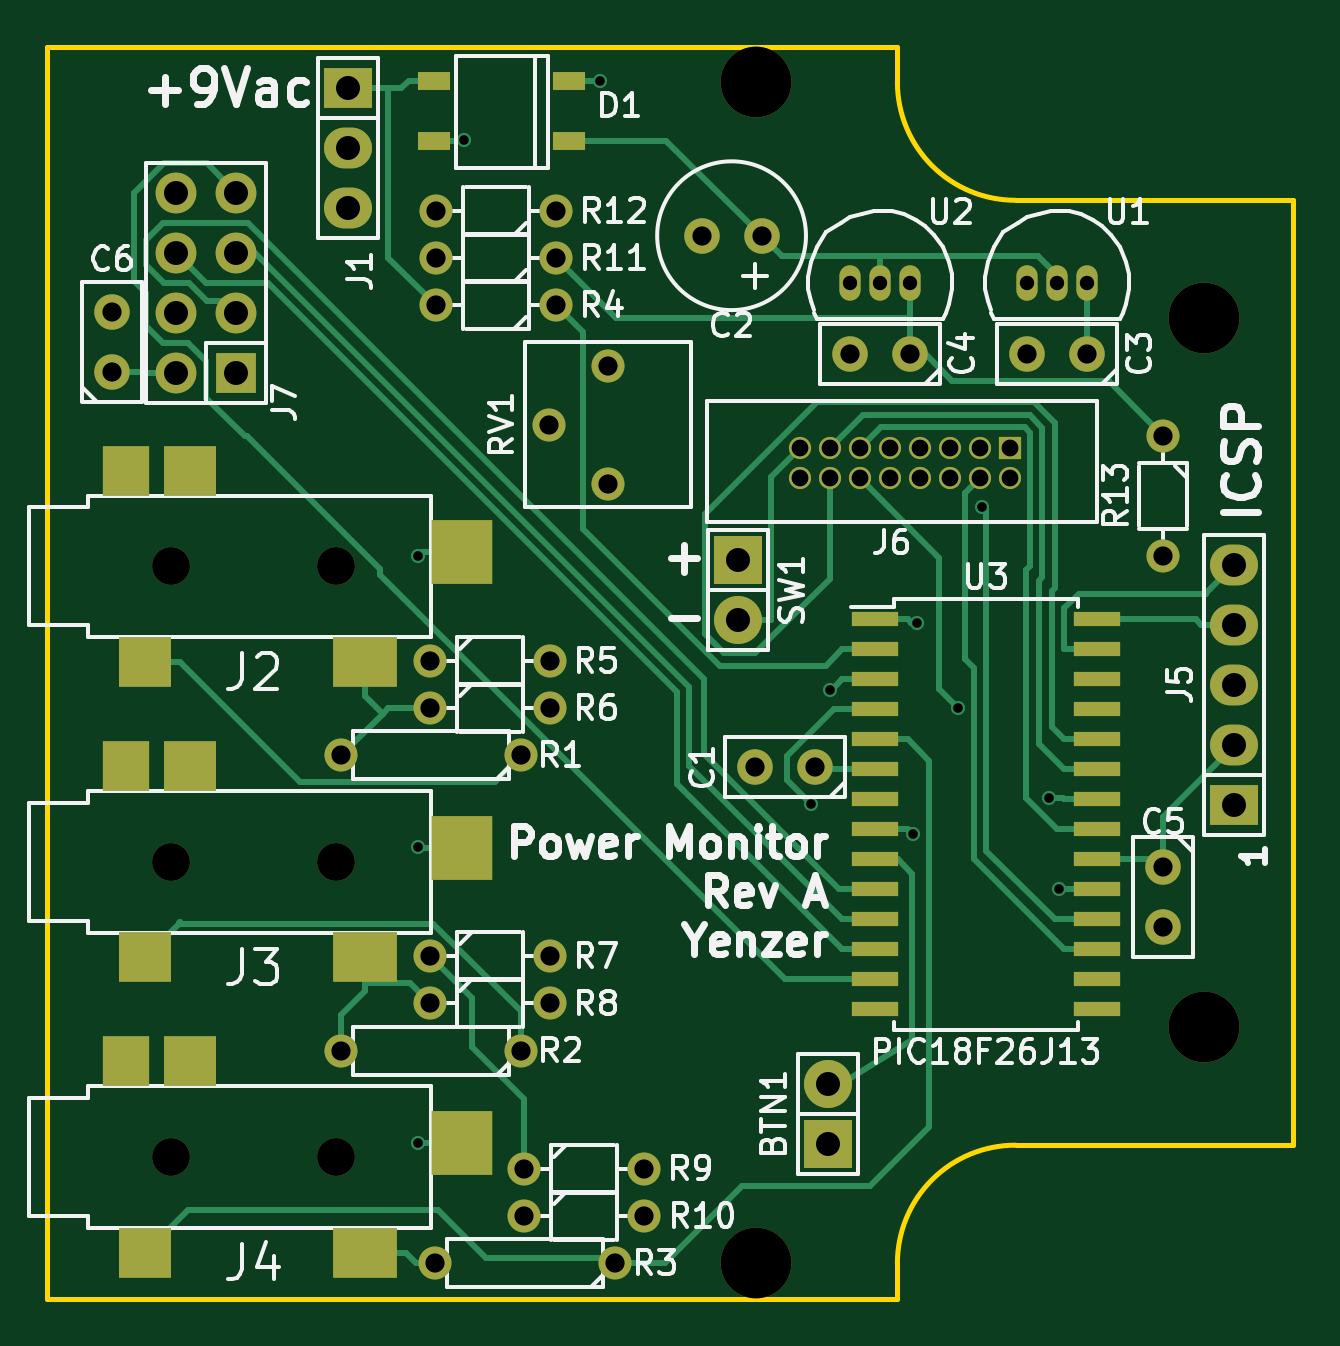
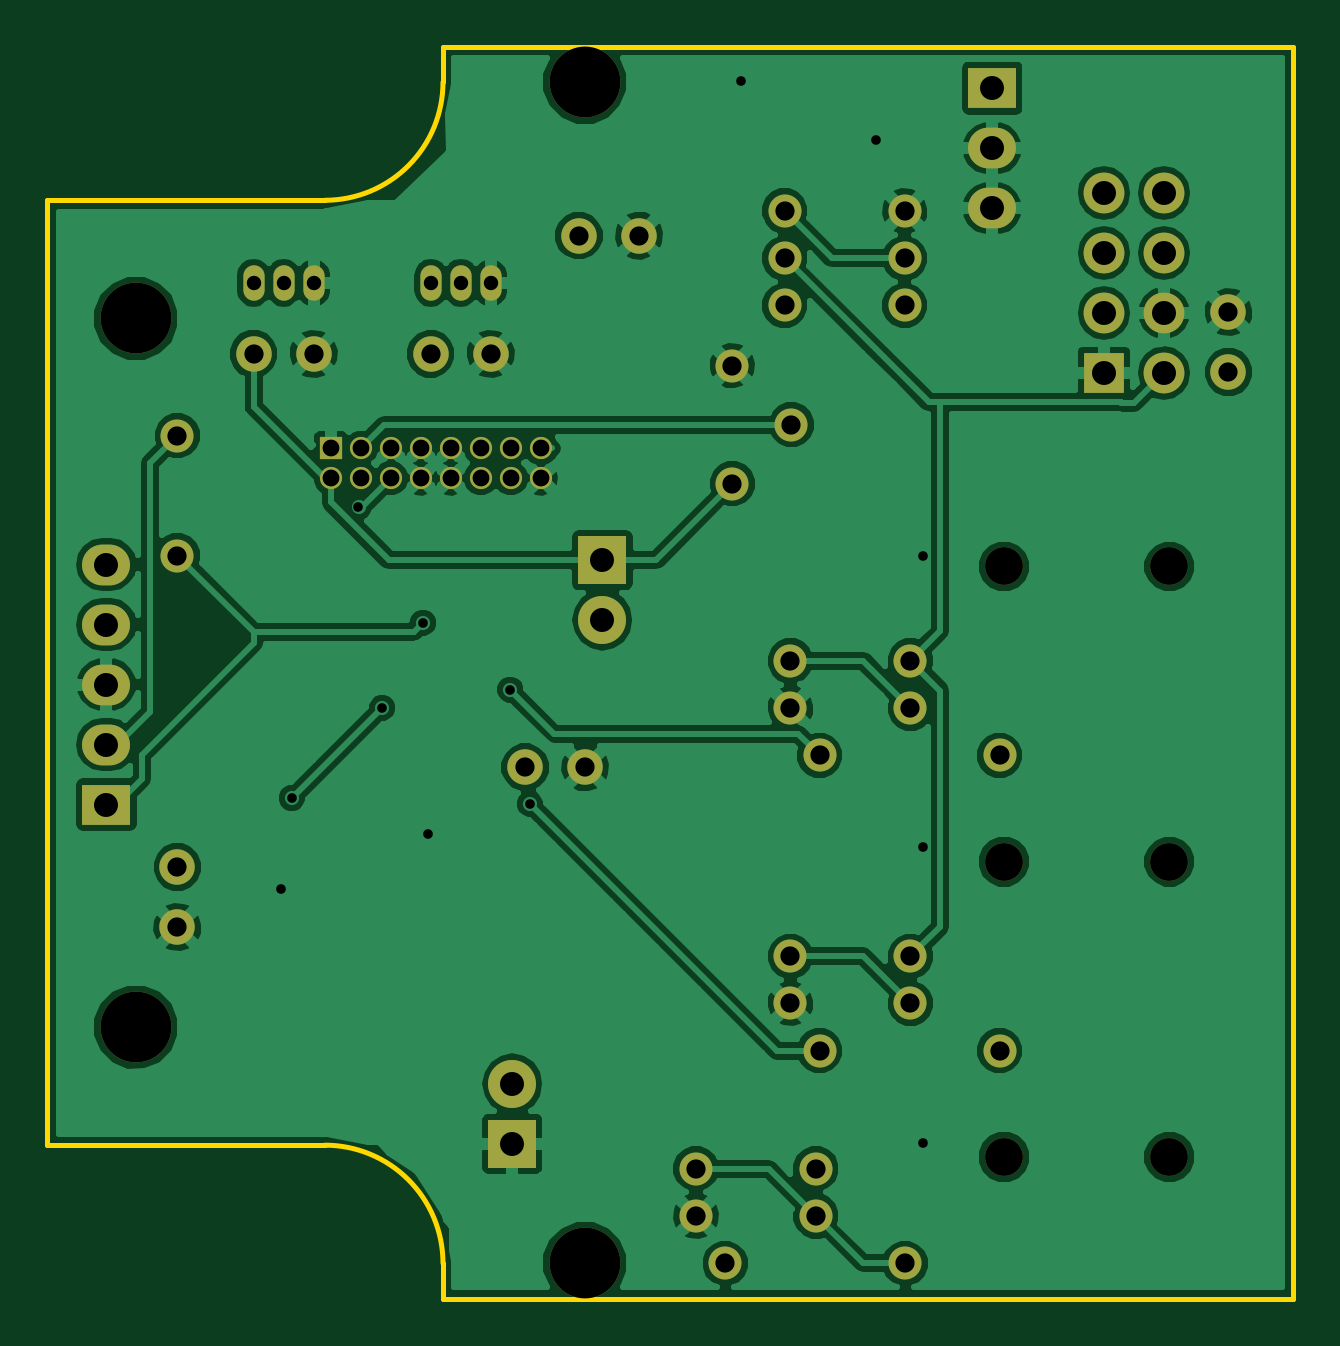
Circuit board: 8 layer files. Board 52.8 x 53.0 mm.
- bottom_copper: Power Monitor-B_Cu.gbl (118018 bytes)
- bottom_mask: Power Monitor-B_Mask.gbs (3245 bytes)
- bottom_silk: Power Monitor-B_SilkS.gbo (3248 bytes)
- outline: Power Monitor-Edge_Cuts.gbr (1061 bytes)
- top_copper: Power Monitor-F_Cu.gtl (15976 bytes)
- top_mask: Power Monitor-F_Mask.gts (4682 bytes)
- top_silk: Power Monitor-F_SilkS.gto (50912 bytes)
- drill: Power Monitor.drl (1936 bytes)

=== bottom_copper: Power Monitor-B_Cu.gbl (118018 bytes, source omitted) ===
=== bottom_mask: Power Monitor-B_Mask.gbs ===
%TF.GenerationSoftware,KiCad,Pcbnew,(2015-06-24 BZR 5814, Git a8bffb8)-product*%
%TF.CreationDate,2015-07-05T17:44:44-06:00*%
%TF.JobID,Power Monitor,506F776572204D6F6E69746F722E6B69,rev?*%
%TF.FileFunction,Soldermask,Bot*%
%FSLAX46Y46*%
G04 Gerber Fmt 4.6, Leading zero omitted, Abs format (unit mm)*
G04 Created by KiCad (PCBNEW (2015-06-24 BZR 5814, Git a8bffb8)-product) date 7/5/2015 5:44:44 PM*
%MOMM*%
G01*
G04 APERTURE LIST*
%ADD10C,0.100000*%
%ADD11C,3.000000*%
%ADD12R,1.727200X1.727200*%
%ADD13O,1.727200X1.727200*%
%ADD14R,0.939800X0.939800*%
%ADD15C,0.939800*%
%ADD16C,1.397000*%
%ADD17C,1.600000*%
%ADD18C,1.501140*%
%ADD19R,2.032000X1.727200*%
%ADD20O,2.032000X1.727200*%
%ADD21O,0.899160X1.501140*%
%ADD22R,2.032000X2.032000*%
%ADD23O,2.032000X2.032000*%
G04 APERTURE END LIST*
D10*
D11*
X143750000Y-62500000D03*
X143750000Y-112500000D03*
X162750000Y-102500000D03*
D12*
X121770000Y-74810000D03*
D13*
X119230000Y-74810000D03*
X121770000Y-72270000D03*
X119230000Y-72270000D03*
X121770000Y-69730000D03*
X119230000Y-69730000D03*
X121770000Y-67190000D03*
X119230000Y-67190000D03*
D14*
X154500000Y-78000000D03*
D15*
X154500000Y-79270000D03*
X153230000Y-78000000D03*
X153230000Y-79270000D03*
X151960000Y-78000000D03*
X151960000Y-79270000D03*
X150690000Y-78000000D03*
X150690000Y-79270000D03*
X149420000Y-78000000D03*
X149420000Y-79270000D03*
X148150000Y-78000000D03*
X148150000Y-79270000D03*
X146880000Y-78000000D03*
X146880000Y-79270000D03*
X145610000Y-78000000D03*
X145610000Y-79270000D03*
D16*
X137500000Y-79500000D03*
X135000000Y-77000000D03*
X137500000Y-74500000D03*
D17*
X126000000Y-108000000D03*
X119000000Y-108000000D03*
X126000000Y-95500000D03*
X119000000Y-95500000D03*
X126000000Y-83000000D03*
X119000000Y-83000000D03*
D16*
X161000000Y-77460000D03*
X161000000Y-82540000D03*
X135290000Y-67950000D03*
X130210000Y-67950000D03*
X135290000Y-69950000D03*
X130210000Y-69950000D03*
X133960000Y-110500000D03*
X139040000Y-110500000D03*
X133960000Y-108500000D03*
X139040000Y-108500000D03*
X129960000Y-101500000D03*
X135040000Y-101500000D03*
X129960000Y-99500000D03*
X135040000Y-99500000D03*
X129960000Y-89000000D03*
X135040000Y-89000000D03*
X129960000Y-87000000D03*
X135040000Y-87000000D03*
X135290000Y-71950000D03*
X130210000Y-71950000D03*
X137810000Y-112500000D03*
X130190000Y-112500000D03*
X133810000Y-103500000D03*
X126190000Y-103500000D03*
X133810000Y-91000000D03*
X126190000Y-91000000D03*
D18*
X141460000Y-69000000D03*
X144000000Y-69000000D03*
D19*
X126500000Y-62760000D03*
D20*
X126500000Y-65300000D03*
X126500000Y-67840000D03*
D18*
X146270000Y-91500000D03*
X143730000Y-91500000D03*
X157770000Y-74000000D03*
X155230000Y-74000000D03*
X150270000Y-74000000D03*
X147730000Y-74000000D03*
X161000000Y-95730000D03*
X161000000Y-98270000D03*
X116500000Y-74770000D03*
X116500000Y-72230000D03*
D21*
X156500000Y-71000000D03*
X157770000Y-71000000D03*
X155230000Y-71000000D03*
X149000000Y-71000000D03*
X150270000Y-71000000D03*
X147730000Y-71000000D03*
D22*
X143000000Y-82730000D03*
D23*
X143000000Y-85270000D03*
D22*
X146812000Y-107442000D03*
D23*
X146812000Y-104902000D03*
D19*
X164000000Y-93080000D03*
D20*
X164000000Y-90540000D03*
X164000000Y-88000000D03*
X164000000Y-85460000D03*
X164000000Y-82920000D03*
D11*
X162750000Y-72500000D03*
M02*

=== bottom_silk: Power Monitor-B_SilkS.gbo ===
%TF.GenerationSoftware,KiCad,Pcbnew,(2015-06-24 BZR 5814, Git a8bffb8)-product*%
%TF.CreationDate,2015-07-05T17:44:44-06:00*%
%TF.JobID,Power Monitor,506F776572204D6F6E69746F722E6B69,rev?*%
%TF.FileFunction,Legend,Bot*%
%FSLAX46Y46*%
G04 Gerber Fmt 4.6, Leading zero omitted, Abs format (unit mm)*
G04 Created by KiCad (PCBNEW (2015-06-24 BZR 5814, Git a8bffb8)-product) date 7/5/2015 5:44:44 PM*
%MOMM*%
G01*
G04 APERTURE LIST*
%ADD10C,0.100000*%
%ADD11C,3.000000*%
%ADD12R,1.727200X1.727200*%
%ADD13O,1.727200X1.727200*%
%ADD14R,0.939800X0.939800*%
%ADD15C,0.939800*%
%ADD16C,1.397000*%
%ADD17C,1.600000*%
%ADD18C,1.501140*%
%ADD19R,2.032000X1.727200*%
%ADD20O,2.032000X1.727200*%
%ADD21O,0.899160X1.501140*%
%ADD22R,2.032000X2.032000*%
%ADD23O,2.032000X2.032000*%
G04 APERTURE END LIST*
D10*
%LPC*%
D11*
X143750000Y-62500000D03*
X143750000Y-112500000D03*
X162750000Y-102500000D03*
D12*
X121770000Y-74810000D03*
D13*
X119230000Y-74810000D03*
X121770000Y-72270000D03*
X119230000Y-72270000D03*
X121770000Y-69730000D03*
X119230000Y-69730000D03*
X121770000Y-67190000D03*
X119230000Y-67190000D03*
D14*
X154500000Y-78000000D03*
D15*
X154500000Y-79270000D03*
X153230000Y-78000000D03*
X153230000Y-79270000D03*
X151960000Y-78000000D03*
X151960000Y-79270000D03*
X150690000Y-78000000D03*
X150690000Y-79270000D03*
X149420000Y-78000000D03*
X149420000Y-79270000D03*
X148150000Y-78000000D03*
X148150000Y-79270000D03*
X146880000Y-78000000D03*
X146880000Y-79270000D03*
X145610000Y-78000000D03*
X145610000Y-79270000D03*
D16*
X137500000Y-79500000D03*
X135000000Y-77000000D03*
X137500000Y-74500000D03*
D17*
X126000000Y-108000000D03*
X119000000Y-108000000D03*
X126000000Y-95500000D03*
X119000000Y-95500000D03*
X126000000Y-83000000D03*
X119000000Y-83000000D03*
D16*
X161000000Y-77460000D03*
X161000000Y-82540000D03*
X135290000Y-67950000D03*
X130210000Y-67950000D03*
X135290000Y-69950000D03*
X130210000Y-69950000D03*
X133960000Y-110500000D03*
X139040000Y-110500000D03*
X133960000Y-108500000D03*
X139040000Y-108500000D03*
X129960000Y-101500000D03*
X135040000Y-101500000D03*
X129960000Y-99500000D03*
X135040000Y-99500000D03*
X129960000Y-89000000D03*
X135040000Y-89000000D03*
X129960000Y-87000000D03*
X135040000Y-87000000D03*
X135290000Y-71950000D03*
X130210000Y-71950000D03*
X137810000Y-112500000D03*
X130190000Y-112500000D03*
X133810000Y-103500000D03*
X126190000Y-103500000D03*
X133810000Y-91000000D03*
X126190000Y-91000000D03*
D18*
X141460000Y-69000000D03*
X144000000Y-69000000D03*
D19*
X126500000Y-62760000D03*
D20*
X126500000Y-65300000D03*
X126500000Y-67840000D03*
D18*
X146270000Y-91500000D03*
X143730000Y-91500000D03*
X157770000Y-74000000D03*
X155230000Y-74000000D03*
X150270000Y-74000000D03*
X147730000Y-74000000D03*
X161000000Y-95730000D03*
X161000000Y-98270000D03*
X116500000Y-74770000D03*
X116500000Y-72230000D03*
D21*
X156500000Y-71000000D03*
X157770000Y-71000000D03*
X155230000Y-71000000D03*
X149000000Y-71000000D03*
X150270000Y-71000000D03*
X147730000Y-71000000D03*
D22*
X143000000Y-82730000D03*
D23*
X143000000Y-85270000D03*
D22*
X146812000Y-107442000D03*
D23*
X146812000Y-104902000D03*
D19*
X164000000Y-93080000D03*
D20*
X164000000Y-90540000D03*
X164000000Y-88000000D03*
X164000000Y-85460000D03*
X164000000Y-82920000D03*
D11*
X162750000Y-72500000D03*
M02*

=== outline: Power Monitor-Edge_Cuts.gbr ===
%TF.GenerationSoftware,KiCad,Pcbnew,(2015-06-24 BZR 5814, Git a8bffb8)-product*%
%TF.CreationDate,2015-07-05T17:44:44-06:00*%
%TF.JobID,Power Monitor,506F776572204D6F6E69746F722E6B69,rev?*%
%TF.FileFunction,Profile,NP*%
%FSLAX46Y46*%
G04 Gerber Fmt 4.6, Leading zero omitted, Abs format (unit mm)*
G04 Created by KiCad (PCBNEW (2015-06-24 BZR 5814, Git a8bffb8)-product) date 7/5/2015 5:44:44 PM*
%MOMM*%
G01*
G04 APERTURE LIST*
%ADD10C,0.100000*%
%ADD11C,0.200000*%
G04 APERTURE END LIST*
D10*
D11*
X113750000Y-114000000D02*
X149750000Y-114000000D01*
X149750000Y-112500000D02*
X149750000Y-114000000D01*
X149750000Y-112500000D02*
G75*
G02X154750000Y-107500000I5000000J0D01*
G01*
X154750000Y-107500000D02*
X166500000Y-107500000D01*
X149750000Y-62500000D02*
G75*
G03X154750000Y-67500000I5000000J0D01*
G01*
X154750000Y-67500000D02*
X166500000Y-67500000D01*
X149750000Y-61000000D02*
X149750000Y-62500000D01*
X113750000Y-61000000D02*
X149750000Y-61000000D01*
X113750000Y-114000000D02*
X113750000Y-61000000D01*
X166500000Y-67500000D02*
X166500000Y-107500000D01*
M02*

=== top_copper: Power Monitor-F_Cu.gtl (15976 bytes, source omitted) ===
=== top_mask: Power Monitor-F_Mask.gts ===
%TF.GenerationSoftware,KiCad,Pcbnew,(2015-06-24 BZR 5814, Git a8bffb8)-product*%
%TF.CreationDate,2015-07-05T17:44:44-06:00*%
%TF.JobID,Power Monitor,506F776572204D6F6E69746F722E6B69,rev?*%
%TF.FileFunction,Soldermask,Top*%
%FSLAX46Y46*%
G04 Gerber Fmt 4.6, Leading zero omitted, Abs format (unit mm)*
G04 Created by KiCad (PCBNEW (2015-06-24 BZR 5814, Git a8bffb8)-product) date 7/5/2015 5:44:44 PM*
%MOMM*%
G01*
G04 APERTURE LIST*
%ADD10C,0.100000*%
%ADD11C,3.000000*%
%ADD12R,1.727200X1.727200*%
%ADD13O,1.727200X1.727200*%
%ADD14R,1.400000X0.800000*%
%ADD15R,0.939800X0.939800*%
%ADD16C,0.939800*%
%ADD17C,1.397000*%
%ADD18C,1.600000*%
%ADD19R,2.200000X2.100000*%
%ADD20R,2.700000X2.100000*%
%ADD21R,2.000000X2.100000*%
%ADD22R,2.600000X2.700000*%
%ADD23C,1.501140*%
%ADD24R,2.032000X1.727200*%
%ADD25O,2.032000X1.727200*%
%ADD26O,0.899160X1.501140*%
%ADD27R,2.032000X2.032000*%
%ADD28O,2.032000X2.032000*%
%ADD29R,2.000000X0.600000*%
G04 APERTURE END LIST*
D10*
D11*
X143750000Y-62500000D03*
X143750000Y-112500000D03*
X162750000Y-102500000D03*
D12*
X121770000Y-74810000D03*
D13*
X119230000Y-74810000D03*
X121770000Y-72270000D03*
X119230000Y-72270000D03*
X121770000Y-69730000D03*
X119230000Y-69730000D03*
X121770000Y-67190000D03*
X119230000Y-67190000D03*
D14*
X130150000Y-64970000D03*
X135850000Y-64970000D03*
X135850000Y-62430000D03*
X130150000Y-62430000D03*
D15*
X154500000Y-78000000D03*
D16*
X154500000Y-79270000D03*
X153230000Y-78000000D03*
X153230000Y-79270000D03*
X151960000Y-78000000D03*
X151960000Y-79270000D03*
X150690000Y-78000000D03*
X150690000Y-79270000D03*
X149420000Y-78000000D03*
X149420000Y-79270000D03*
X148150000Y-78000000D03*
X148150000Y-79270000D03*
X146880000Y-78000000D03*
X146880000Y-79270000D03*
X145610000Y-78000000D03*
X145610000Y-79270000D03*
D17*
X137500000Y-79500000D03*
X135000000Y-77000000D03*
X137500000Y-74500000D03*
D18*
X126000000Y-108000000D03*
D19*
X117900000Y-112050000D03*
X119800000Y-103950000D03*
D20*
X127200000Y-112050000D03*
D21*
X117100000Y-103950000D03*
D22*
X131300000Y-107400000D03*
D18*
X119000000Y-108000000D03*
X126000000Y-95500000D03*
D19*
X117900000Y-99550000D03*
X119800000Y-91450000D03*
D20*
X127200000Y-99550000D03*
D21*
X117100000Y-91450000D03*
D22*
X131300000Y-94900000D03*
D18*
X119000000Y-95500000D03*
X126000000Y-83000000D03*
D19*
X117900000Y-87050000D03*
X119800000Y-78950000D03*
D20*
X127200000Y-87050000D03*
D21*
X117100000Y-78950000D03*
D22*
X131300000Y-82400000D03*
D18*
X119000000Y-83000000D03*
D17*
X161000000Y-77460000D03*
X161000000Y-82540000D03*
X135290000Y-67950000D03*
X130210000Y-67950000D03*
X135290000Y-69950000D03*
X130210000Y-69950000D03*
X133960000Y-110500000D03*
X139040000Y-110500000D03*
X133960000Y-108500000D03*
X139040000Y-108500000D03*
X129960000Y-101500000D03*
X135040000Y-101500000D03*
X129960000Y-99500000D03*
X135040000Y-99500000D03*
X129960000Y-89000000D03*
X135040000Y-89000000D03*
X129960000Y-87000000D03*
X135040000Y-87000000D03*
X135290000Y-71950000D03*
X130210000Y-71950000D03*
X137810000Y-112500000D03*
X130190000Y-112500000D03*
X133810000Y-103500000D03*
X126190000Y-103500000D03*
X133810000Y-91000000D03*
X126190000Y-91000000D03*
D23*
X141460000Y-69000000D03*
X144000000Y-69000000D03*
D24*
X126500000Y-62760000D03*
D25*
X126500000Y-65300000D03*
X126500000Y-67840000D03*
D23*
X146270000Y-91500000D03*
X143730000Y-91500000D03*
X157770000Y-74000000D03*
X155230000Y-74000000D03*
X150270000Y-74000000D03*
X147730000Y-74000000D03*
X161000000Y-95730000D03*
X161000000Y-98270000D03*
X116500000Y-74770000D03*
X116500000Y-72230000D03*
D26*
X156500000Y-71000000D03*
X157770000Y-71000000D03*
X155230000Y-71000000D03*
X149000000Y-71000000D03*
X150270000Y-71000000D03*
X147730000Y-71000000D03*
D27*
X143000000Y-82730000D03*
D28*
X143000000Y-85270000D03*
D27*
X146812000Y-107442000D03*
D28*
X146812000Y-104902000D03*
D29*
X148800000Y-85245000D03*
X148800000Y-86515000D03*
X148800000Y-87785000D03*
X148800000Y-89055000D03*
X148800000Y-90325000D03*
X148800000Y-91595000D03*
X148800000Y-92865000D03*
X148800000Y-94135000D03*
X148800000Y-95405000D03*
X148800000Y-96675000D03*
X148800000Y-97945000D03*
X148800000Y-99215000D03*
X148800000Y-100485000D03*
X148800000Y-101755000D03*
X158200000Y-101755000D03*
X158200000Y-100485000D03*
X158200000Y-99215000D03*
X158200000Y-97945000D03*
X158200000Y-96675000D03*
X158200000Y-95405000D03*
X158200000Y-94135000D03*
X158200000Y-92865000D03*
X158200000Y-91595000D03*
X158200000Y-90325000D03*
X158200000Y-89055000D03*
X158200000Y-87785000D03*
X158200000Y-86515000D03*
X158200000Y-85245000D03*
D24*
X164000000Y-93080000D03*
D25*
X164000000Y-90540000D03*
X164000000Y-88000000D03*
X164000000Y-85460000D03*
X164000000Y-82920000D03*
D11*
X162750000Y-72500000D03*
M02*

=== top_silk: Power Monitor-F_SilkS.gto (50912 bytes, source omitted) ===
=== drill: Power Monitor.drl ===
M48
;DRILL file {KiCad (2015-06-24 BZR 5814, Git a8bffb8)-product} date 7/5/2015 4:12:57 PM
;FORMAT={-:-/ absolute / inch / decimal}
FMAT,2
INCH,TZ
T1C0.016
T2C0.024
T3C0.028
T4C0.032
T5C0.032
T6C0.040
T7C0.063
T8C0.118
%
G90
G05
M72
T1
X5.0959Y-3.7358
X5.096Y-3.2495
X5.0961Y-4.2283
X5.1734Y-2.5578
X5.3996Y-2.458
X5.7511Y-3.6633
X5.7836Y-3.473
X5.9209Y-3.7143
X5.9291Y-3.3614
X5.9968Y-3.503
X6.0365Y-3.1687
X6.148Y-3.6539
X6.165Y-3.805
T2
X5.8161Y-2.7953
X5.8661Y-2.7953
X5.9161Y-2.7953
X6.1114Y-2.7953
X6.1614Y-2.7953
X6.2114Y-2.7953
T3
X5.7327Y-3.0709
X5.7327Y-3.1209
X5.7827Y-3.0709
X5.7827Y-3.1209
X5.8327Y-3.0709
X5.8327Y-3.1209
X5.8827Y-3.0709
X5.8827Y-3.1209
X5.9327Y-3.0709
X5.9327Y-3.1209
X5.9827Y-3.0709
X5.9827Y-3.1209
X6.0327Y-3.0709
X6.0327Y-3.1209
X6.0827Y-3.0709
X6.0827Y-3.1209
T4
X4.5866Y-2.8437
X4.5866Y-2.9437
X5.5693Y-2.7165
X5.6587Y-3.6024
X5.6693Y-2.7165
X5.7587Y-3.6024
X5.8161Y-2.9134
X5.9161Y-2.9134
X6.1114Y-2.9134
X6.2114Y-2.9134
X6.3386Y-3.7689
X6.3386Y-3.8689
T5
X4.9681Y-3.5827
X4.9681Y-4.0748
X5.1165Y-3.4252
X5.1165Y-3.5039
X5.1165Y-3.9173
X5.1165Y-3.9961
X5.1256Y-4.4291
X5.1264Y-2.6752
X5.1264Y-2.7539
X5.1264Y-2.8327
X5.2681Y-3.5827
X5.2681Y-4.0748
X5.274Y-4.2717
X5.274Y-4.3504
X5.315Y-3.0315
X5.3165Y-3.4252
X5.3165Y-3.5039
X5.3165Y-3.9173
X5.3165Y-3.9961
X5.3264Y-2.6752
X5.3264Y-2.7539
X5.3264Y-2.8327
X5.4134Y-2.9331
X5.4134Y-3.1299
X5.4256Y-4.4291
X5.474Y-4.2717
X5.474Y-4.3504
X6.3386Y-3.0496
X6.3386Y-3.2496
T6
X4.6941Y-2.6453
X4.6941Y-2.7453
X4.6941Y-2.8453
X4.6941Y-2.9453
X4.7941Y-2.6453
X4.7941Y-2.7453
X4.7941Y-2.8453
X4.7941Y-2.9453
X4.9803Y-2.4709
X4.9803Y-2.5709
X4.9803Y-2.6709
X5.6299Y-3.2571
X5.6299Y-3.3571
X5.78Y-4.13
X5.78Y-4.23
X6.4567Y-3.2646
X6.4567Y-3.3646
X6.4567Y-3.4646
X6.4567Y-3.5646
X6.4567Y-3.6646
T7
X4.685Y-3.2677
X4.685Y-3.7598
X4.685Y-4.252
X4.9606Y-3.2677
X4.9606Y-3.7598
X4.9606Y-4.252
T8
X5.6594Y-2.4606
X5.6594Y-4.4291
X6.4075Y-2.8543
X6.4075Y-4.0354
T0
M30

